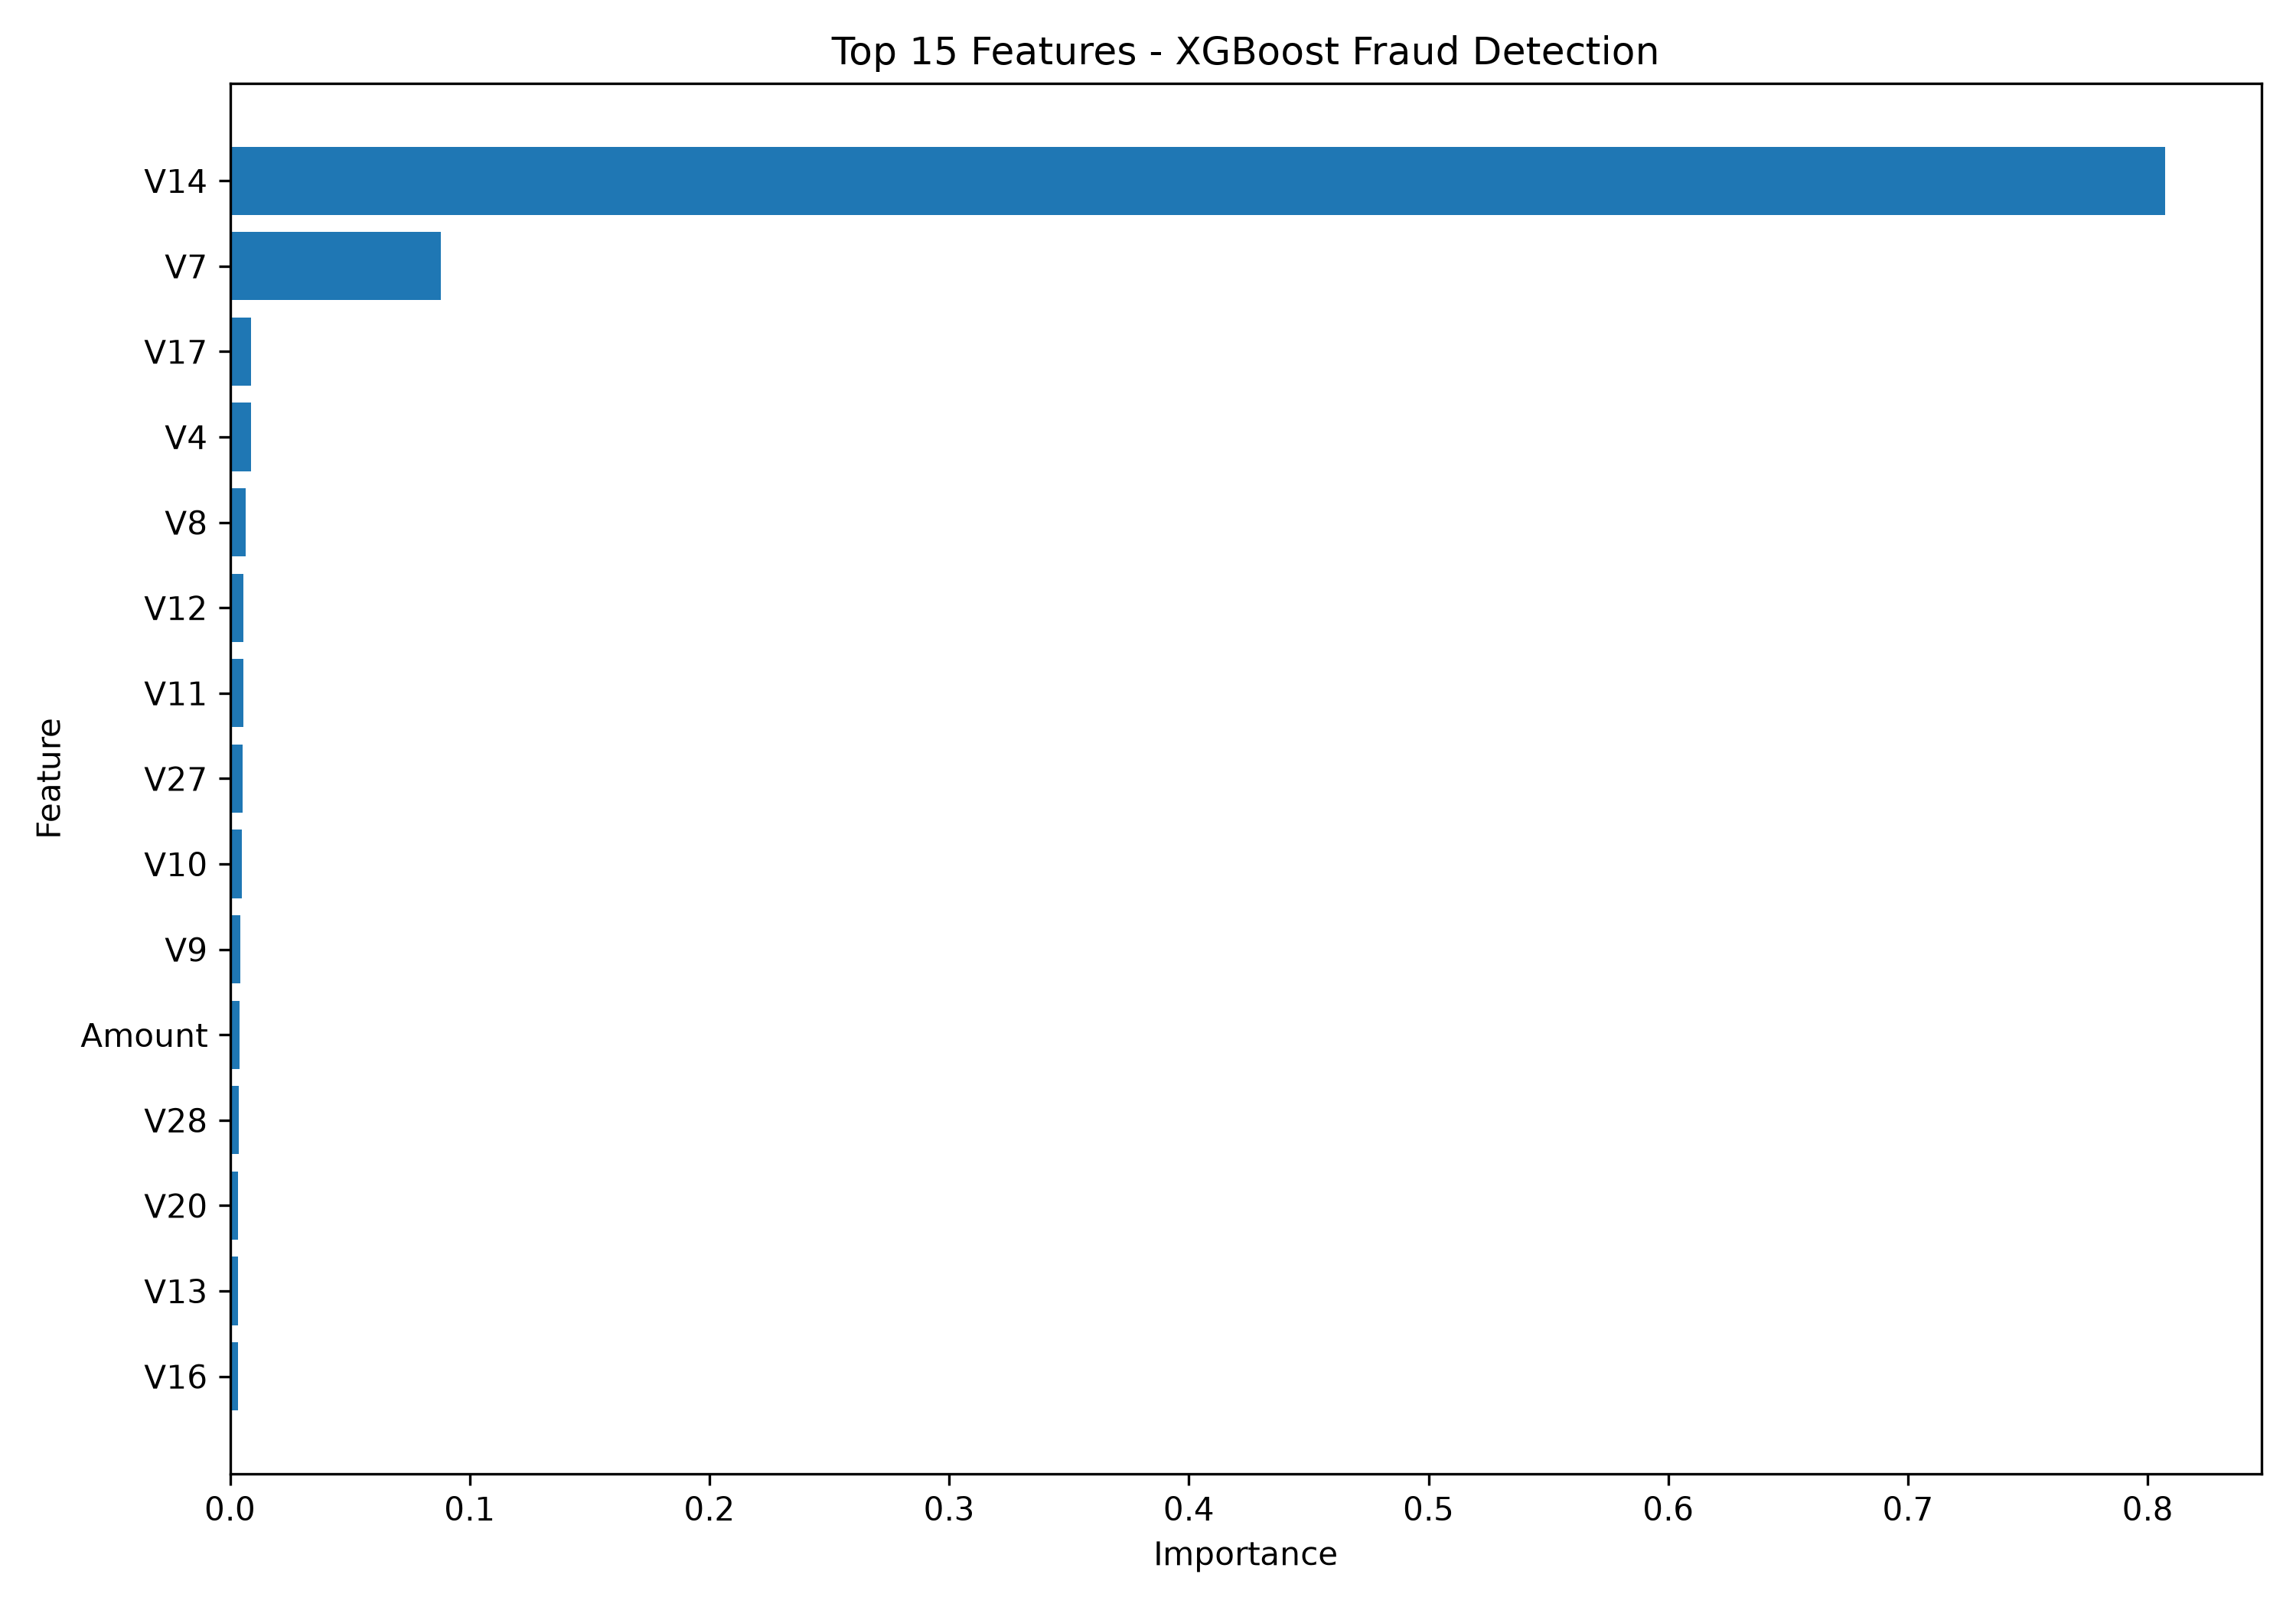

Values plotted in this chart, from the file beside it:
Feature, Importance
V14, 0.8071
V7, 0.08798
V17, 0.008838
V4, 0.008635
V8, 0.006532
V12, 0.005664
V11, 0.00546
V27, 0.005344
V10, 0.004816
V9, 0.004339
Amount, 0.003944
V28, 0.003668
V20, 0.003302
V13, 0.003301
V16, 0.00327
V5, 0.00306
V18, 0.003008
V26, 0.002974
V2, 0.002749
V19, 0.002745
V6, 0.002717
V21, 0.002529
V22, 0.002441
Time, 0.002402
V1, 0.002323
V15, 0.00232
V25, 0.002319
V3, 0.002278
V23, 0.002104
V24, 0.00179
